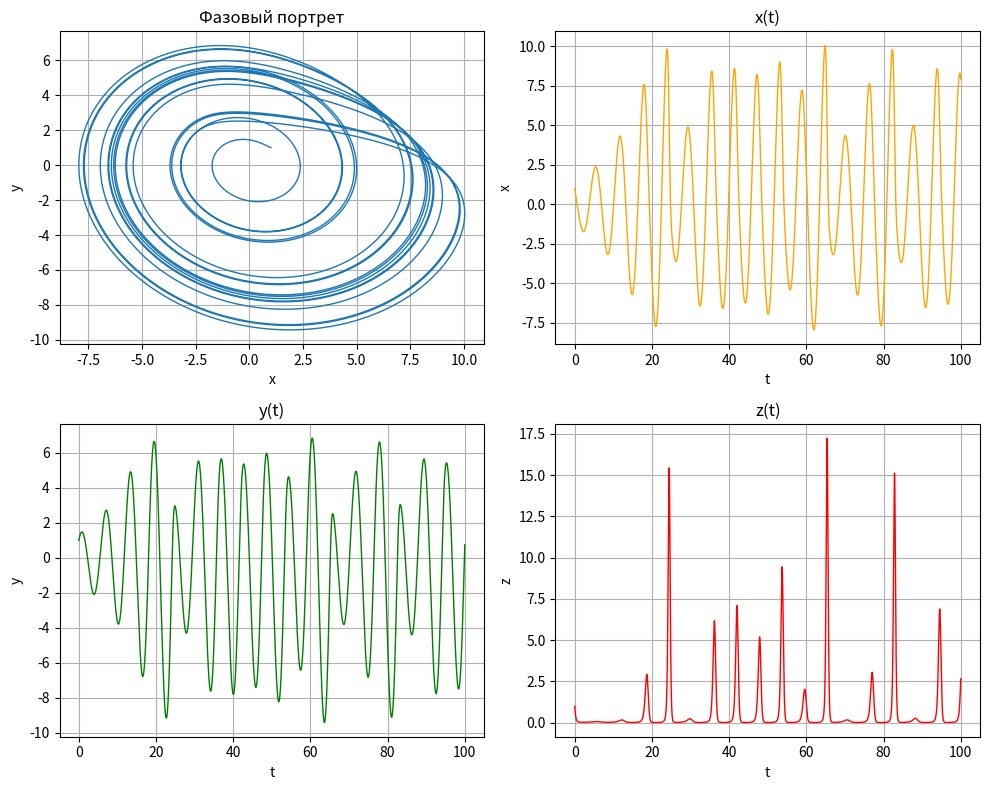

The matplotlib source for this figure:
from scipy.integrate import odeint
import numpy as np
import matplotlib.pyplot as plt

def func(eq,t,a,b,c):
    y1,y2,y3=eq
    return [-y2-y3,y1+a*y2,b+y3*(y1-c)]

def solution(a,b,c,t0,t1,num_points):
    ti=np.arange(t0,t1,1/num_points)
    y0=[1,1,1]
    solution=odeint(func,y0,ti,args=(a, b, c))
    x = solution[:, 0]
    y = solution[:, 1]
    z = solution[:, 2]

    plt.figure(figsize=(10, 8))


    plt.subplot(221)
    plt.plot(x, y, lw=1)
    plt.title("Фазовый портрет")
    plt.xlabel("x")
    plt.ylabel("y")
    plt.grid()


    plt.subplot(222)
    plt.plot(ti, x, lw=1, color="orange")
    plt.title("x(t)")
    plt.xlabel("t")
    plt.ylabel("x")
    plt.grid()


    plt.subplot(223)
    plt.plot(ti, y, lw=1, color="green")
    plt.title("y(t)")
    plt.xlabel("t")
    plt.ylabel("y")
    plt.grid()


    plt.subplot(224)
    plt.plot(ti, z, lw=1, color="red")
    plt.title("z(t)")
    plt.xlabel("t")
    plt.ylabel("z")
    plt.grid()

    plt.tight_layout()
    plt.savefig("Task2.png")
    plt.show()


if __name__ == "__main__":
    solution(0.2,0.2,5,0,100,100)